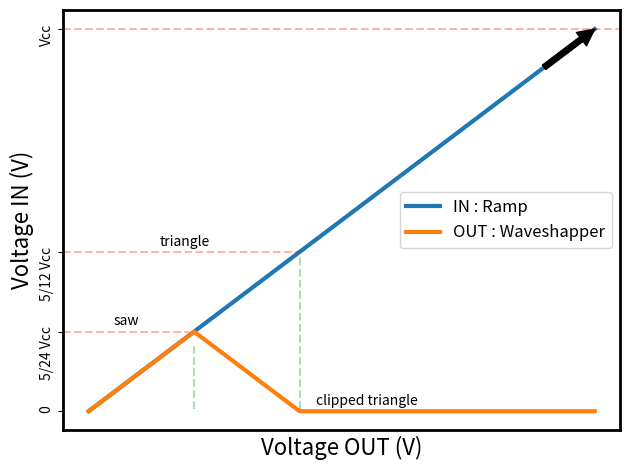

This figure's Python source:
import numpy as np
import matplotlib.pyplot as plt

# Define the value of Vcc
Vcc = 12

# Define time array
t = np.linspace(0, 1, 500)

# Define ramp function
ramp = Vcc * t

# Define second curve function
curve2 = np.piecewise(t, [t < 5/24, (t >= 5/24) & (t < 5/12), t >= 5/12],
                       [lambda t: Vcc * t, lambda t: Vcc * (5/12 - t), 0])

# Create the plot
fig, ax = plt.subplots()

# Plot the ramp
ax.plot(t, ramp, label='IN : Ramp', lw=3)

# Plot the second curve
ax.plot(t, curve2, label='OUT : Waveshapper', lw=3)

# Add horizontal lines
ax.axhline(y=5/24*Vcc, xmin=0, xmax=5/24.0*1.08, color='r', linestyle='--', alpha=0.3)
ax.axhline(y=5/12*Vcc, xmin=0, xmax=5/12.0*1.02, color='r', linestyle='--', alpha=0.3)
ax.axhline(y=Vcc, color='r', linestyle='--', alpha=0.3)
ax.xaxis.set_tick_params(width=2, labelsize=18)  # Increase x-axis label size
ax.spines['top'].set_linewidth(2)
ax.spines['right'].set_linewidth(2)
ax.spines['left'].set_linewidth(2)
ax.spines['bottom'].set_linewidth(2)






# Add vertical lines at the point where the second curve intersects the horizontal lines
ax.axvline(x=5/24, ymin=0.05, ymax=5/24.0, color='g', linestyle='--', alpha=0.3)
ax.axvline(x=5/12, ymin=0.05, ymax=5/12.0, color='g', linestyle='--', alpha=0.3)

ax.annotate('', xy=(1, Vcc), xytext=(0.8, 0.8*Vcc), arrowprops=dict(facecolor='black', shrink=0.5), alpha=0.5)


# Set labels
ax.set_xlabel('Voltage OUT (V)', fontsize=16)
ax.set_ylabel('Voltage IN (V)', fontsize=16)

# Remove ticks
ax.xaxis.set_ticks([])
ax.yaxis.set_ticks([0, 5/24*Vcc, 5/12*Vcc, Vcc])  # set y-ticks locations

# Add labels to y-ticks
ax.set_yticklabels(['0', '5/24 Vcc', '5/12 Vcc', 'Vcc'], rotation=90)  # set labels

ax.text(0.05, 2.7, "saw")
ax.text(0.14, 5.2, "triangle")
ax.text(0.45, 0.2, "clipped triangle")


# Add a legend
ax.legend(fontsize=12)

# Show the plot
plt.savefig("waveshapper_tranfert_function.png", dpi=300)
plt.tight_layout()
plt.show()
